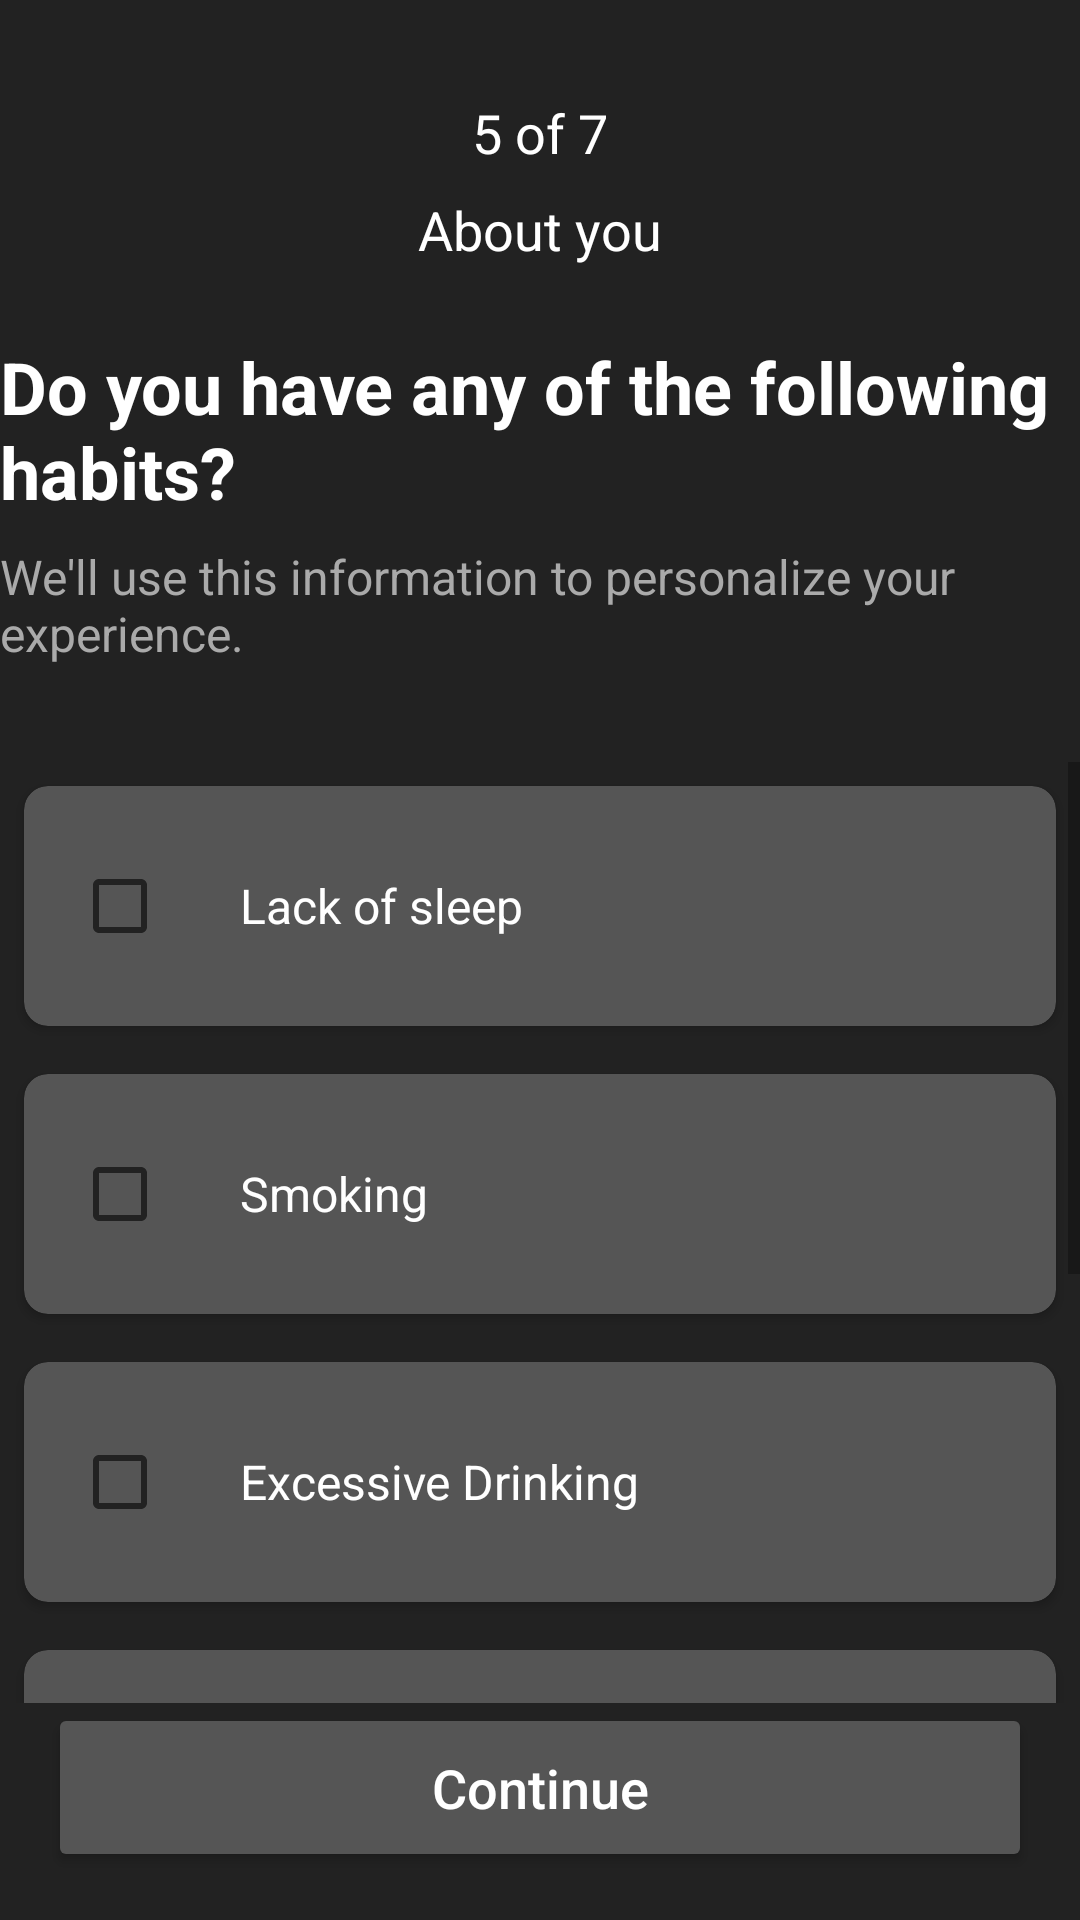

Here is an Android app screen rendered from its layout file. Give the layout XML and the strings, colors and styles it references.
<!-- AndroidManifest.xml: application theme Theme.SkinBeauty -->
<!-- res/layout/fragment_question5.xml -->
<?xml version="1.0" encoding="utf-8"?>
<androidx.constraintlayout.widget.ConstraintLayout xmlns:android="http://schemas.android.com/apk/res/android"
    xmlns:app="http://schemas.android.com/apk/res-auto"
    xmlns:tools="http://schemas.android.com/tools"
    android:layout_width="match_parent"
    android:layout_height="match_parent"
    android:background="#222"
    tools:context=".ui.questions.Question5Fragment">

    <TextView
        android:id="@+id/step_indicator"
        android:layout_width="wrap_content"
        android:layout_height="wrap_content"
        android:text="5 of 7"
        android:textColor="#fff"
        android:textSize="18sp"
        app:layout_constraintTop_toTopOf="parent"
        app:layout_constraintStart_toStartOf="parent"
        app:layout_constraintEnd_toEndOf="parent"
        android:layout_marginTop="32dp" />

    <TextView
        android:id="@+id/section_title"
        android:layout_width="wrap_content"
        android:layout_height="wrap_content"
        android:text="About you"
        android:textColor="#fff"
        android:textSize="18sp"
        app:layout_constraintTop_toBottomOf="@id/step_indicator"
        app:layout_constraintStart_toStartOf="parent"
        app:layout_constraintEnd_toEndOf="parent"
        android:layout_marginTop="8dp" />

    <TextView
        android:id="@+id/question_title"
        android:layout_width="wrap_content"
        android:layout_height="wrap_content"
        android:layout_marginTop="24dp"
        android:text="Do you have any of the following habits?"
        android:textColor="#fff"
        android:textSize="24sp"
        android:textStyle="bold"
        app:layout_constraintEnd_toEndOf="parent"
        app:layout_constraintHorizontal_bias="1.0"
        app:layout_constraintStart_toStartOf="parent"
        app:layout_constraintTop_toBottomOf="@id/section_title" />

    <TextView
        android:id="@+id/question_subtitle"
        android:layout_width="wrap_content"
        android:layout_height="wrap_content"
        android:text="We'll use this information to personalize your experience."
        android:textColor="#aaa"
        android:textSize="16sp"
        app:layout_constraintTop_toBottomOf="@id/question_title"
        app:layout_constraintStart_toStartOf="parent"
        app:layout_constraintEnd_toEndOf="parent"
        android:layout_marginTop="8dp" />

    <ScrollView
        android:layout_width="0dp"
        android:layout_height="0dp"
        app:layout_constraintTop_toBottomOf="@id/question_subtitle"
        app:layout_constraintStart_toStartOf="parent"
        app:layout_constraintEnd_toEndOf="parent"
        app:layout_constraintBottom_toTopOf="@+id/button_result"
        android:layout_marginTop="32dp">

        <LinearLayout
            android:id="@+id/habits_buttons"
            android:layout_width="match_parent"
            android:layout_height="wrap_content"
            android:orientation="vertical"
            android:gravity="center">

            <androidx.cardview.widget.CardView
                android:layout_width="match_parent"
                android:layout_height="wrap_content"
                android:layout_margin="8dp"
                app:cardBackgroundColor="#555555"
                app:cardCornerRadius="8dp">

                <LinearLayout
                    android:layout_width="match_parent"
                    android:layout_height="wrap_content"
                    android:orientation="horizontal"
                    android:gravity="center_vertical"
                    android:padding="16dp">

                    <CheckBox
                        android:id="@+id/checkbox_lack_of_sleep"
                        android:layout_width="wrap_content"
                        android:layout_height="wrap_content" />

                    <TextView
                        android:id="@+id/text_lack_of_sleep"
                        android:layout_width="wrap_content"
                        android:layout_height="wrap_content"
                        android:layout_marginStart="8dp"
                        android:text="Lack of sleep"
                        android:textColor="#fff"
                        android:textSize="16sp" />
                </LinearLayout>
            </androidx.cardview.widget.CardView>

            <androidx.cardview.widget.CardView
                android:layout_width="match_parent"
                android:layout_height="wrap_content"
                android:layout_margin="8dp"
                app:cardBackgroundColor="#555555"
                app:cardCornerRadius="8dp">

                <LinearLayout
                    android:layout_width="match_parent"
                    android:layout_height="wrap_content"
                    android:orientation="horizontal"
                    android:gravity="center_vertical"
                    android:padding="16dp">

                    <CheckBox
                        android:id="@+id/checkbox_smoking"
                        android:layout_width="wrap_content"
                        android:layout_height="wrap_content" />

                    <TextView
                        android:id="@+id/text_smoking"
                        android:layout_width="wrap_content"
                        android:layout_height="wrap_content"
                        android:layout_marginStart="8dp"
                        android:text="Smoking"
                        android:textColor="#fff"
                        android:textSize="16sp" />
                </LinearLayout>
            </androidx.cardview.widget.CardView>

            <androidx.cardview.widget.CardView
                android:layout_width="match_parent"
                android:layout_height="wrap_content"
                android:layout_margin="8dp"
                app:cardBackgroundColor="#555555"
                app:cardCornerRadius="8dp">

                <LinearLayout
                    android:layout_width="match_parent"
                    android:layout_height="wrap_content"
                    android:orientation="horizontal"
                    android:gravity="center_vertical"
                    android:padding="16dp">

                    <CheckBox
                        android:id="@+id/checkbox_excessive_drinking"
                        android:layout_width="wrap_content"
                        android:layout_height="wrap_content" />

                    <TextView
                        android:id="@+id/text_excessive_drinking"
                        android:layout_width="wrap_content"
                        android:layout_height="wrap_content"
                        android:layout_marginStart="8dp"
                        android:text="Excessive Drinking"
                        android:textColor="#fff"
                        android:textSize="16sp" />
                </LinearLayout>
            </androidx.cardview.widget.CardView>

            <androidx.cardview.widget.CardView
                android:layout_width="match_parent"
                android:layout_height="wrap_content"
                android:layout_margin="8dp"
                app:cardBackgroundColor="#555555"
                app:cardCornerRadius="8dp">

                <LinearLayout
                    android:layout_width="match_parent"
                    android:layout_height="wrap_content"
                    android:orientation="horizontal"
                    android:gravity="center_vertical"
                    android:padding="16dp">

                    <CheckBox
                        android:id="@+id/checkbox_not_using_sunscreen"
                        android:layout_width="wrap_content"
                        android:layout_height="wrap_content" />

                    <TextView
                        android:id="@+id/text_not_using_sunscreen"
                        android:layout_width="wrap_content"
                        android:layout_height="wrap_content"
                        android:layout_marginStart="8dp"
                        android:text="Not Using Sunscreen"
                        android:textColor="#fff"
                        android:textSize="16sp" />
                </LinearLayout>
            </androidx.cardview.widget.CardView>

            <androidx.cardview.widget.CardView
                android:layout_width="match_parent"
                android:layout_height="wrap_content"
                android:layout_margin="8dp"
                app:cardBackgroundColor="#555555"
                app:cardCornerRadius="8dp">

                <LinearLayout
                    android:layout_width="match_parent"
                    android:layout_height="wrap_content"
                    android:orientation="horizontal"
                    android:gravity="center_vertical"
                    android:padding="16dp">

                    <CheckBox
                        android:id="@+id/checkbox_unhealthy_diet"
                        android:layout_width="wrap_content"
                        android:layout_height="wrap_content" />

                    <TextView
                        android:id="@+id/text_unhealthy_diet"
                        android:layout_width="wrap_content"
                        android:layout_height="wrap_content"
                        android:layout_marginStart="8dp"
                        android:text="Unhealthy Diet"
                        android:textColor="#fff"
                        android:textSize="16sp" />
                </LinearLayout>
            </androidx.cardview.widget.CardView>

            <androidx.cardview.widget.CardView
                android:layout_width="match_parent"
                android:layout_height="wrap_content"
                android:layout_margin="8dp"
                app:cardBackgroundColor="#555555"
                app:cardCornerRadius="8dp">

                <LinearLayout
                    android:layout_width="match_parent"
                    android:layout_height="wrap_content"
                    android:orientation="horizontal"
                    android:gravity="center_vertical"
                    android:padding="16dp">

                    <CheckBox
                        android:id="@+id/checkbox_none"
                        android:layout_width="wrap_content"
                        android:layout_height="wrap_content" />

                    <TextView
                        android:id="@+id/text_none"
                        android:layout_width="wrap_content"
                        android:layout_height="wrap_content"
                        android:layout_marginStart="8dp"
                        android:text="None"
                        android:textColor="#fff"
                        android:textSize="16sp" />
                </LinearLayout>
            </androidx.cardview.widget.CardView>

        </LinearLayout>
    </ScrollView>

    <Button
        android:id="@+id/button_result"
        android:layout_width="match_parent"
        android:layout_height="wrap_content"
        android:layout_margin="16dp"
        android:backgroundTint="#555"
        android:text="Continue"
        android:textColor="#fff"
        android:gravity="center"
        android:padding="16dp"
        android:textSize="18sp"
        android:textAllCaps="false"
        app:layout_constraintBottom_toBottomOf="parent"
        app:layout_constraintStart_toStartOf="parent"
        app:layout_constraintEnd_toEndOf="parent" />

</androidx.constraintlayout.widget.ConstraintLayout>
<!-- resources referenced by this layout -->
<resources>
  <style name="Theme.SkinBeauty" parent="Theme.MaterialComponents.DayNight.DarkActionBar">
          
          <item name="colorPrimary">@color/purple_500</item>
          <item name="colorPrimaryVariant">@color/purple_700</item>
          <item name="colorOnPrimary">@color/white</item>
          
          <item name="colorSecondary">@color/teal_200</item>
          <item name="colorSecondaryVariant">@color/teal_700</item>
          <item name="colorOnSecondary">@color/black</item>
          
          <item name="android:statusBarColor">?attr/colorPrimaryVariant</item>
          
      </style>
  <color name="purple_500">#FF6200EE</color>
  <color name="purple_700">#FF3700B3</color>
  <color name="white">#FFFFFFFF</color>
  <color name="teal_200">#FF03DAC5</color>
  <color name="teal_700">#FF018786</color>
  <color name="black">#FF000000</color>
</resources>
